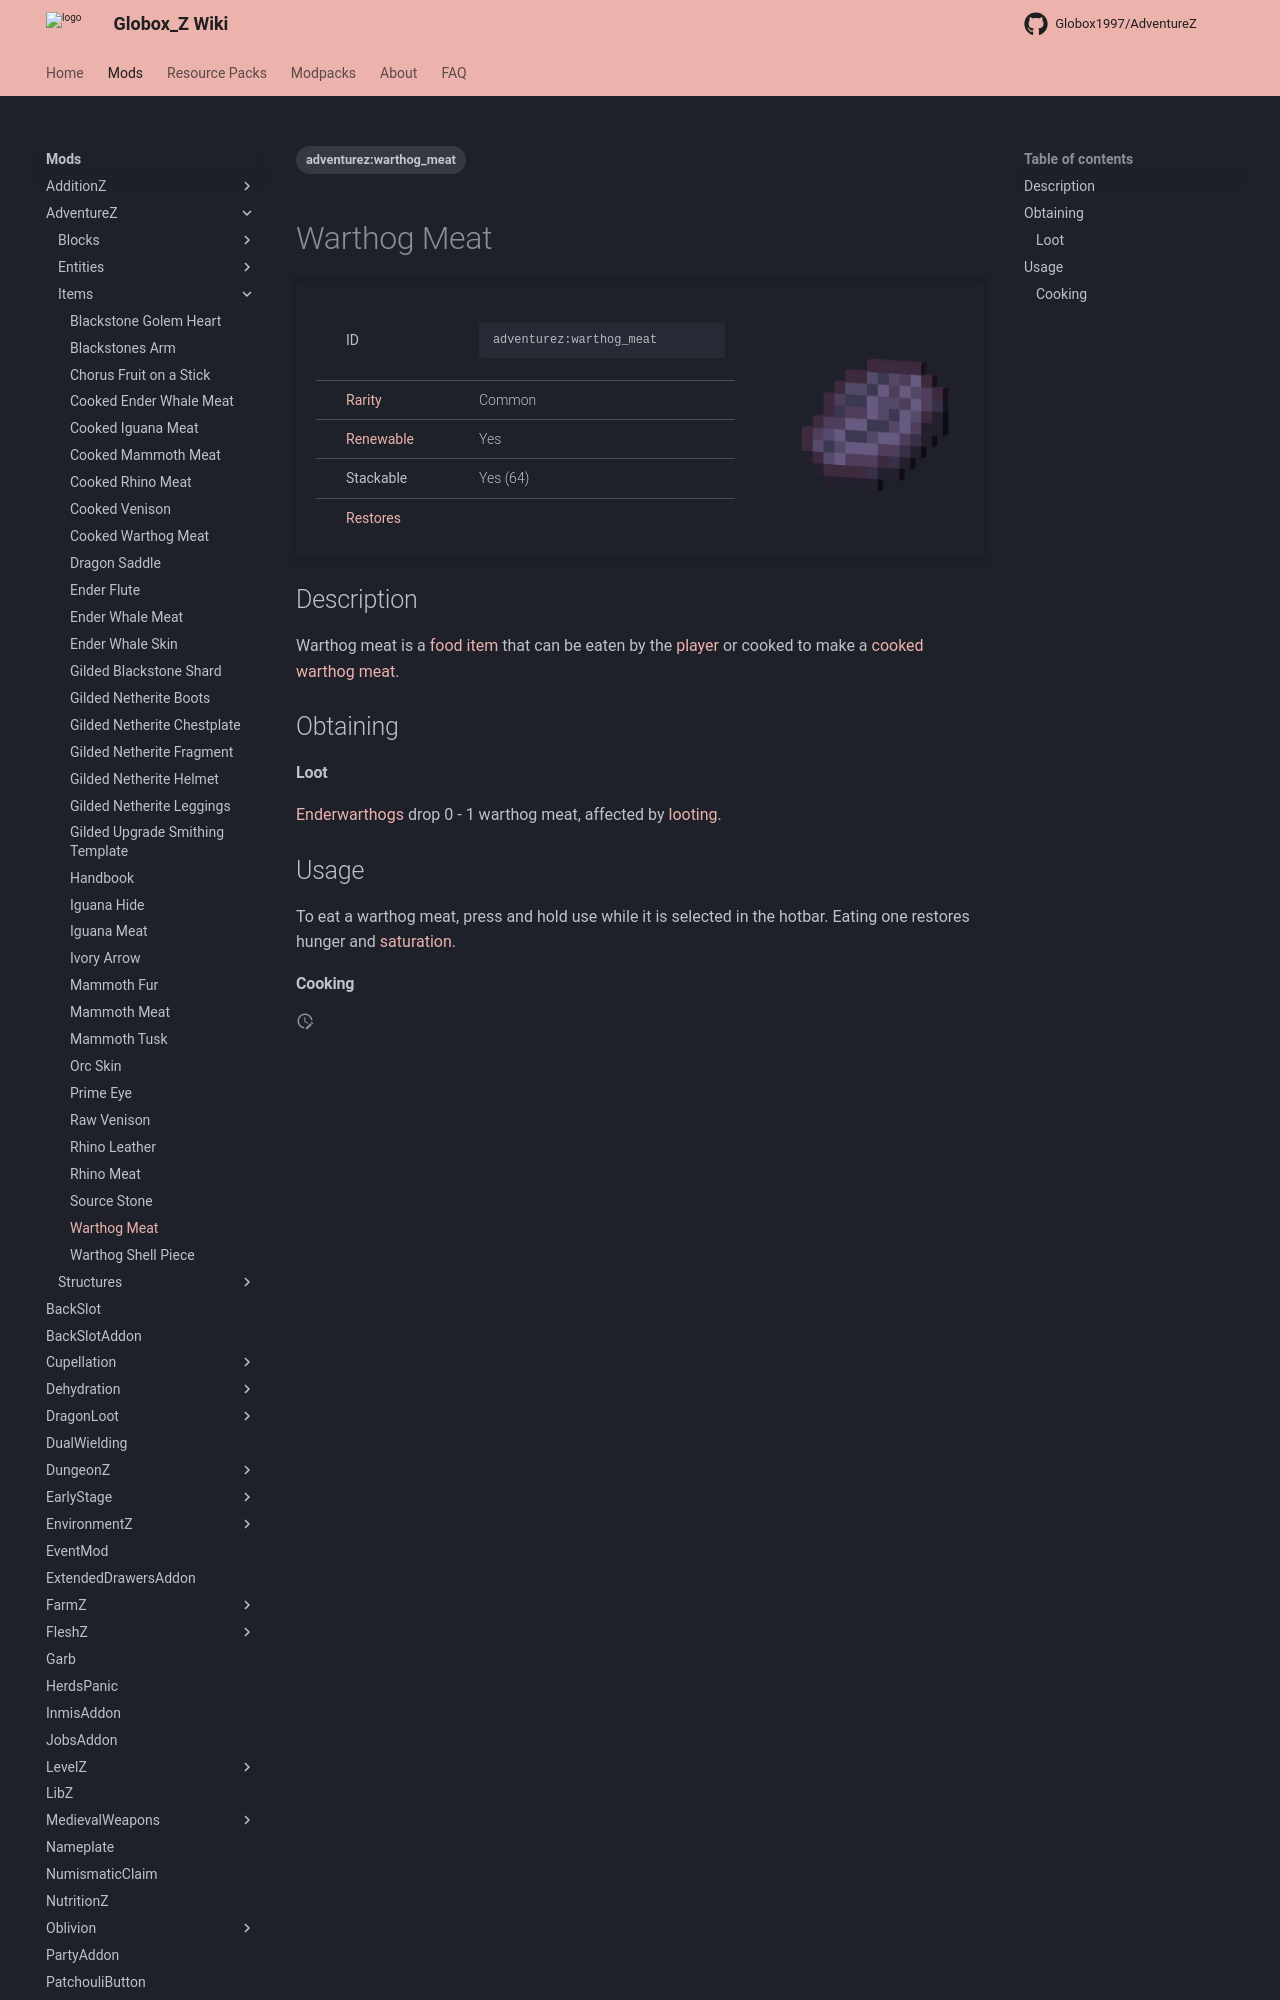

repository: Globox1997/wiki · page: mods/AdventureZ/Items/Warthog_Meat/index.html · generator: mkdocs

---
title: Warthog Meat
project: adventurez
summary: adventurez item warthog meat
tags:
    - adventurez:warthog_meat
---
# Warthog Meat
<div class="main_table">
<div class="left_main_table">
<table class="left_table">
    <tbody>
        <tr>
            <td class="first-column">ID</td>
            <td class="second-column">
            ```
            adventurez:warthog_meat
            ```
            </td>
        </tr>
        <tr id="linear-top">
            <td class="first-column"><a href="https://minecraft.wiki/w/Rarity" target="_blank">Rarity</a></td>
            <td class="second-column">Common</td>
        </tr>
        <tr id="linear-top">
            <td class="first-column"><a href="https://minecraft.wiki/w/Renewable_resource" target="_blank">Renewable</a></td>
            <td class="second-column">Yes</td>
        </tr>
        <tr id="linear-top">
            <td class="first-column">Stackable</td>
            <td class="second-column">Yes (64)</td>
        </tr>
        <tr id="linear-top">
            <td class="first-column"><a href="https://minecraft.wiki/w/Food" target="_blank">Restores</a></td>
            <td class="second-column icon-element" icon-count="3" icon-id="hunger"></td>
        </tr>
    </tbody>
</table>
</div>
    <img src="/wiki/assets/adventurez/items/warthog_meat.png" loading="lazy" class="right_img_table"/>
</div>

## Description
Warthog meat is a [food](https://minecraft.wiki/w/Food) [item](https://minecraft.wiki/w/Item) that can be eaten by the [player](https://minecraft.wiki/w/Player) or cooked to make a [cooked warthog meat](/wiki/mods/AdventureZ/Items/Cooked_Warthog_Meat).

## Obtaining
